Labelled photos from "dataset", an image-classification folder in hnky/dataset-lego-figures. The possible labels are: Simpsons Apu Nahasapeemapetilon LEGO figure, Simpsons Bart Simpson LEGO figure, Simpsons Chief Wiggum LEGO figure, Simpsons Dr Hibbert LEGO figure, Simpsons Grandpa Simpson LEGO figure, Simpsons Homer Simpson LEGO figure, Simpsons Itchy LEGO figure, simpsons krusty the clown, Simpsons Lisa Simpson LEGO figure, Simpsons Maggie Simpson LEGO figure, Simpsons Marge Simpson LEGO figure, simpsons milhouse van houten, Simpsons Mr Burns LEGO figure, Simpsons Ned Flanders LEGO figure, Simpsons Nelson Muntz LEGO figure, Simpsons Ralph Wiggum LEGO figure, Simpsons Snowball LEGO figure, Star Wars Ackbar LEGO figure, starwars boba fett, Star Wars C-3PO LEGO figure, starwars emperor palpatine, starwars general grievous, starwars jar jar binks, starwars kit fisto, starwars luke skywalker, starwars mace windu, Star Wars R3-M2 LEGO figure, Star Wars Yoda LEGO figure, superhero Aquaman LEGO figure, superhero Bat-Mite LEGO figure, superhero Batman LEGO figure, superhero Bumblebee LEGO figure, superhero Cyborg LEGO figure, superhero Green Lantern LEGO figure, superhero Huntress LEGO figure, superhero Metamorpho LEGO figure, superhero Mister Miracle LEGO figure, superhero Sinestro LEGO figure, superhero Stargirl LEGO figure, superhero The Cheetah LEGO figure, superhero The Flash LEGO figure, superhero The Joker LEGO figure, superhero Wonder Woman LEGO figure.

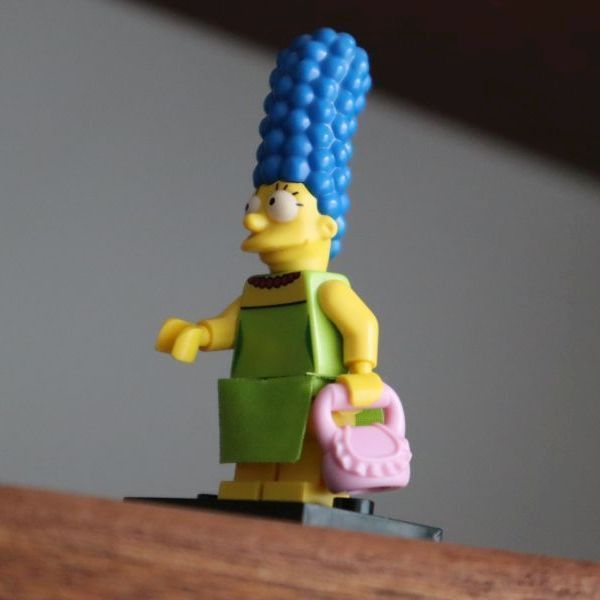
Label: Simpsons Marge Simpson LEGO figure

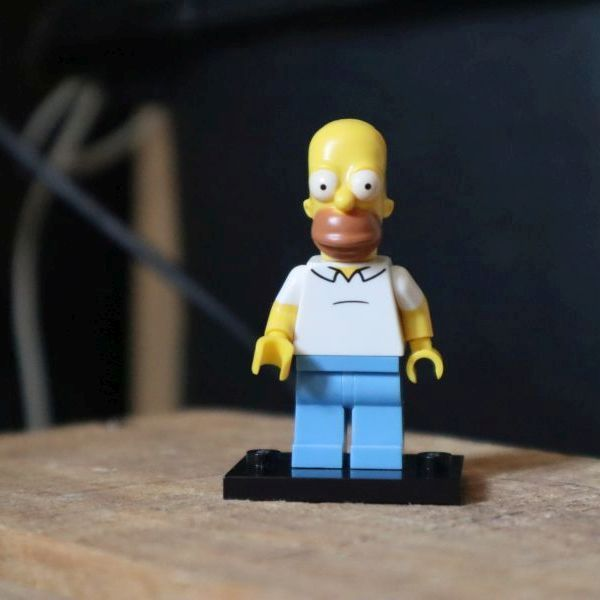
Label: Simpsons Homer Simpson LEGO figure

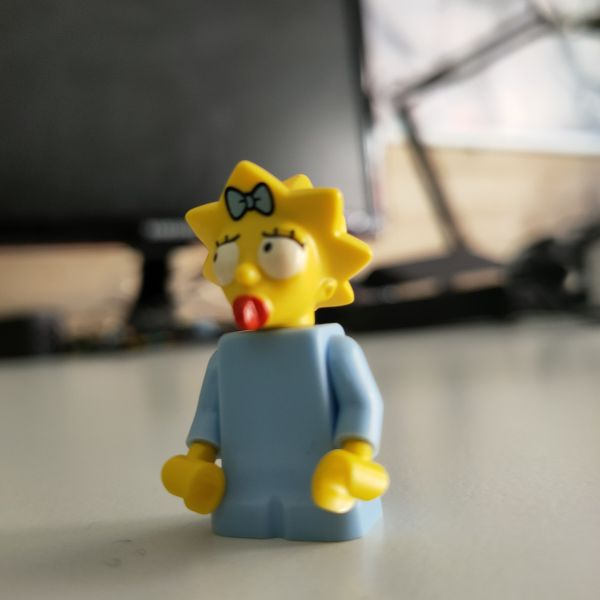
Label: Simpsons Maggie Simpson LEGO figure

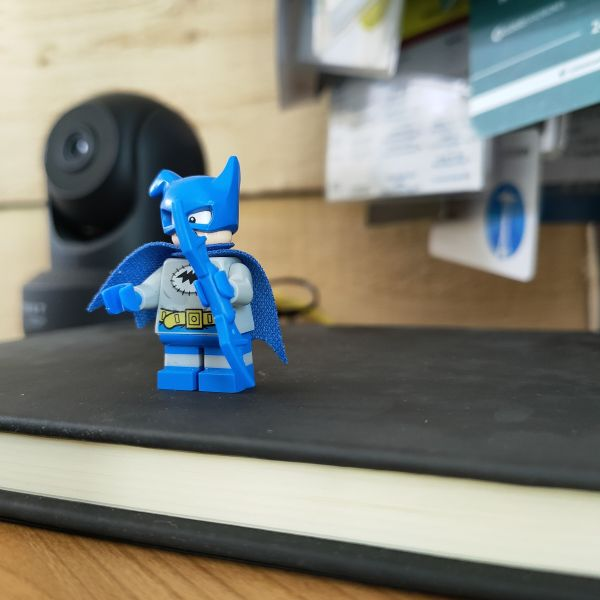
Label: superhero Bat-Mite LEGO figure

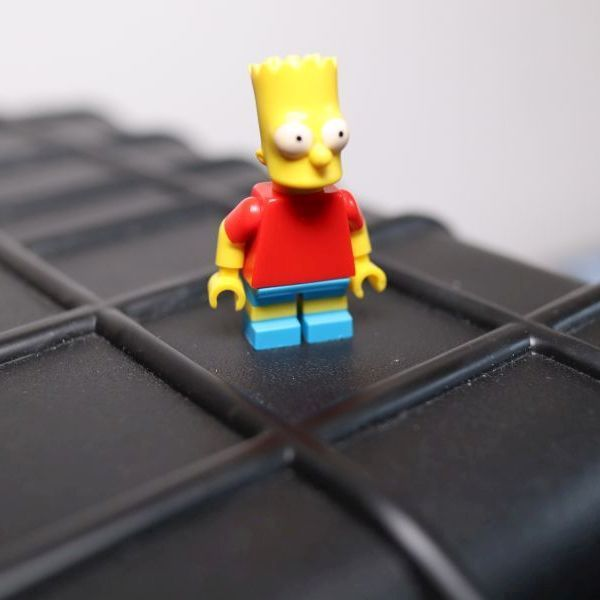
Label: Simpsons Bart Simpson LEGO figure

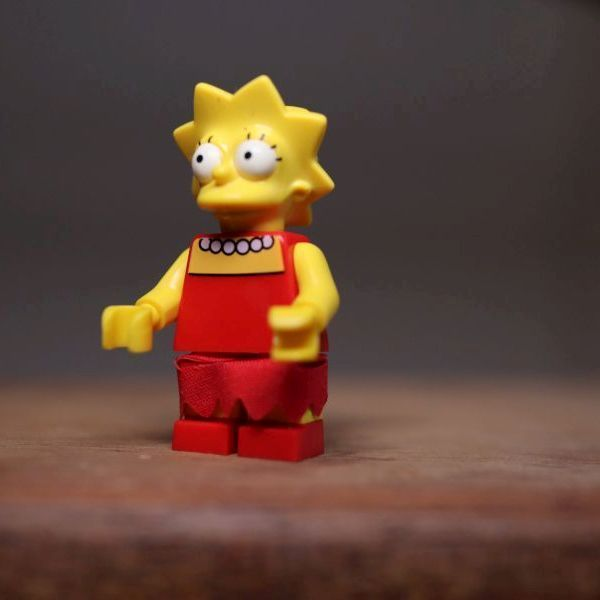
Label: Simpsons Lisa Simpson LEGO figure
